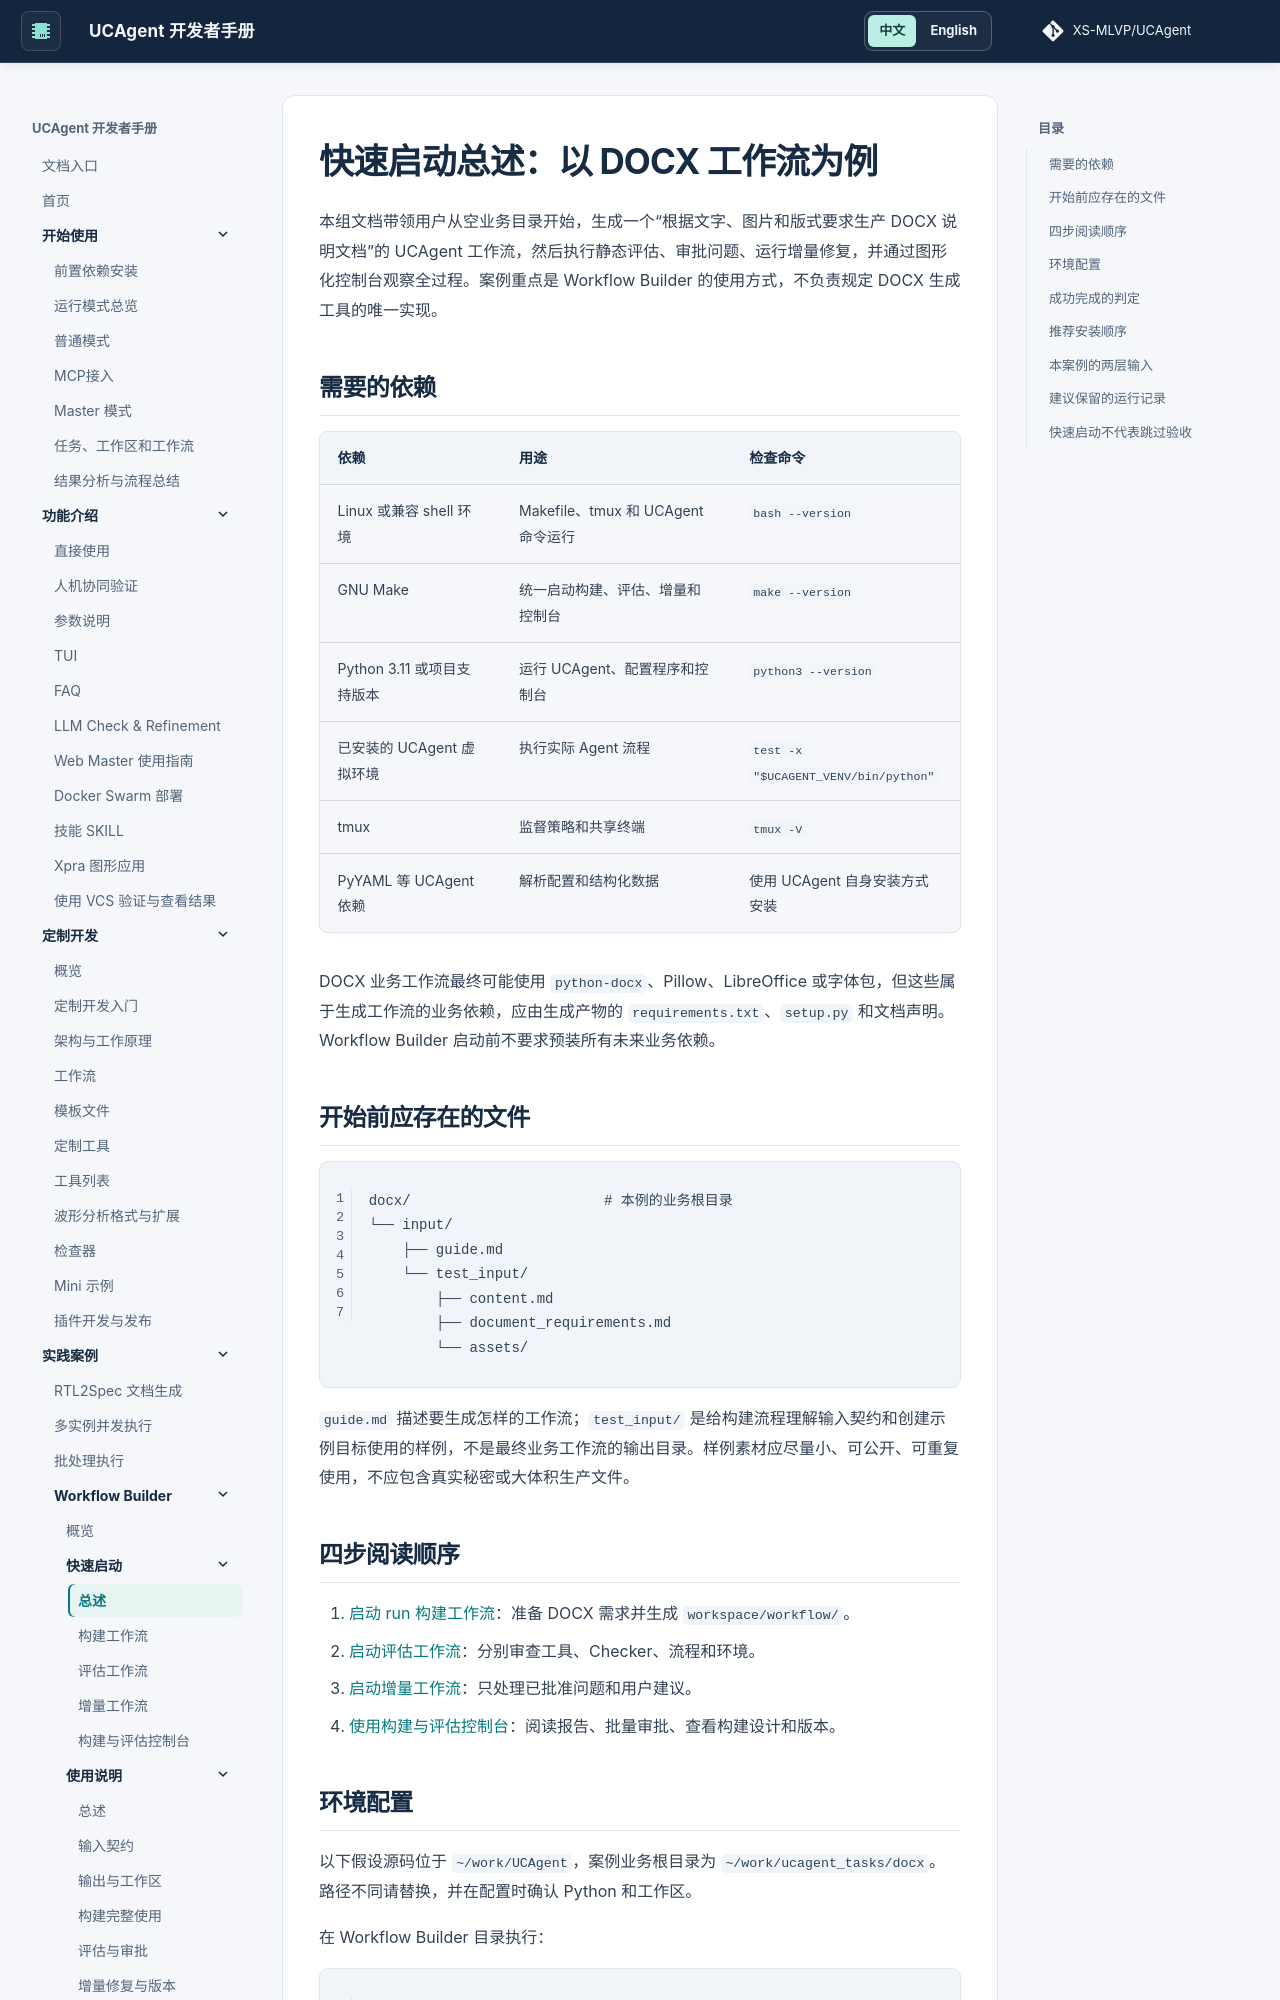

repository: XS-MLVP/UCAgent · page: content/04_case/03_workflow_builder/01_quickstart/00_overview/index.html · generator: mkdocs


# 快速启动总述：以 DOCX 工作流为例

本组文档带领用户从空业务目录开始，生成一个“根据文字、图片和版式要求生产 DOCX 说明文档”的 UCAgent 工作流，然后执行静态评估、审批问题、运行增量修复，并通过图形化控制台观察全过程。案例重点是 Workflow Builder 的使用方式，不负责规定 DOCX 生成工具的唯一实现。

## 需要的依赖

| 依赖 | 用途 | 检查命令 |
| --- | --- | --- |
| Linux 或兼容 shell 环境 | Makefile、tmux 和 UCAgent 命令运行 | `bash --version` |
| GNU Make | 统一启动构建、评估、增量和控制台 | `make --version` |
| Python 3.11 或项目支持版本 | 运行 UCAgent、配置程序和控制台 | `python3 --version` |
| 已安装的 UCAgent 虚拟环境 | 执行实际 Agent 流程 | `test -x "$UCAGENT_VENV/bin/python"` |
| tmux | 监督策略和共享终端 | `tmux -V` |
| PyYAML 等 UCAgent 依赖 | 解析配置和结构化数据 | 使用 UCAgent 自身安装方式安装 |

DOCX 业务工作流最终可能使用 `python-docx`、Pillow、LibreOffice 或字体包，但这些属于生成工作流的业务依赖，应由生成产物的 `requirements.txt`、`setup.py` 和文档声明。Workflow Builder 启动前不要求预装所有未来业务依赖。

## 开始前应存在的文件

```text
docx/                       # 本例的业务根目录
└── input/
    ├── guide.md
    └── test_input/
        ├── content.md
        ├── document_requirements.md
        └── assets/
```

`guide.md` 描述要生成怎样的工作流；`test_input/` 是给构建流程理解输入契约和创建示例目标使用的样例，不是最终业务工作流的输出目录。样例素材应尽量小、可公开、可重复使用，不应包含真实秘密或大体积生产文件。

## 四步阅读顺序

1. [启动 run 构建工作流](01_build_workflow.md)：准备 DOCX 需求并生成 `workspace/workflow/`。
2. [启动评估工作流](02_evaluate_workflow.md)：分别审查工具、Checker、流程和环境。
3. [启动增量工作流](03_incremental_workflow.md)：只处理已批准问题和用户建议。
4. [使用构建与评估控制台](04_console.md)：阅读报告、批量审批、查看构建设计和版本。
